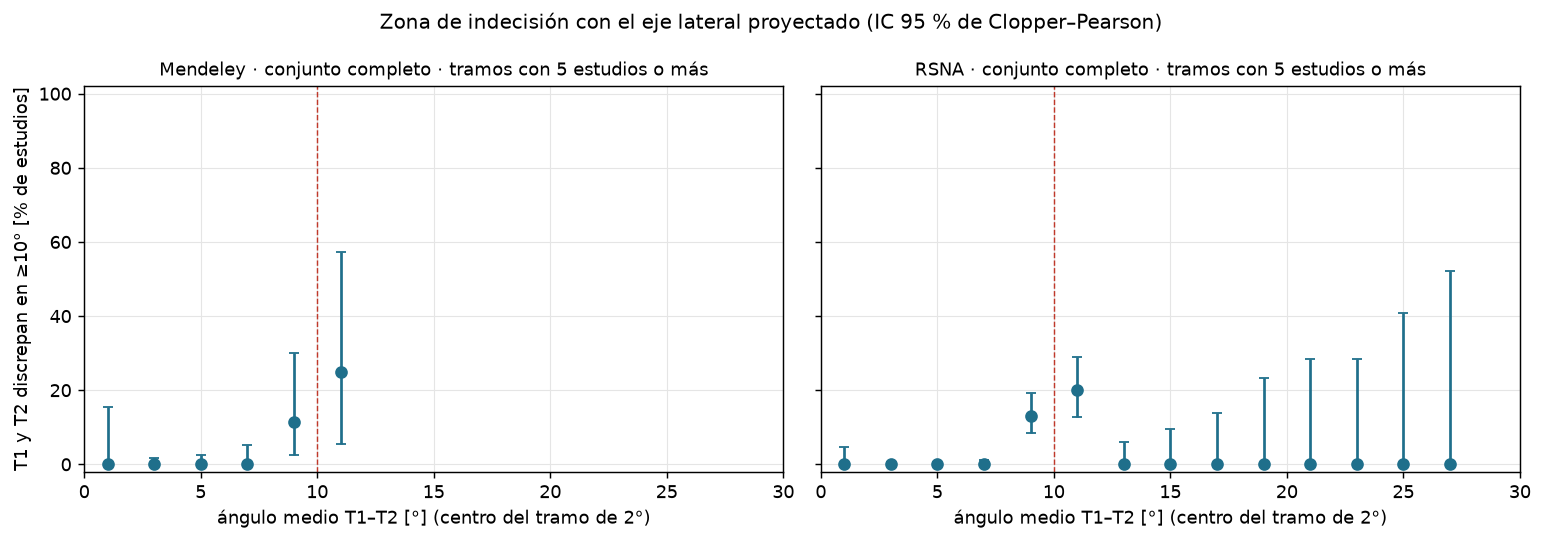

Values plotted in this chart, from the file beside it:
conjunto, subconjunto, formula, tramo_angulo_medio, desde, k, n, pct, ic95_inf_pct, ic95_sup_pct
Mendeley, completo, eje lateral proyectado, [0.0, 2.0), 0.0, 0, 22, 0.0, 0.0, 15.44
Mendeley, completo, eje lateral proyectado, [2.0, 4.0), 2.0, 0, 223, 0.0, 0.0, 1.641
Mendeley, completo, eje lateral proyectado, [4.0, 6.0), 4.0, 0, 150, 0.0, 0.0, 2.429
Mendeley, completo, eje lateral proyectado, [6.0, 8.0), 6.0, 0, 69, 0.0, 0.0, 5.206
Mendeley, completo, eje lateral proyectado, [8.0, 10.0), 8.0, 3, 26, 11.54, 2.446, 30.15
Mendeley, completo, eje lateral proyectado, [10.0, 12.0), 10.0, 3, 12, 25.0, 5.486, 57.19
Mendeley, completo, eje lateral proyectado, [12.0, 14.0), 12.0, 0, 3, 0.0, 0.0, 70.76
Mendeley, completo, eje lateral proyectado, [14.0, 16.0), 14.0, 0, 2, 0.0, 0.0, 84.19
Mendeley, completo, eje lateral proyectado, [18.0, 20.0), 18.0, 0, 1, 0.0, 0.0, 97.5
Mendeley, completo, eje lateral proyectado, [24.0, 26.0), 24.0, 0, 1, 0.0, 0.0, 97.5
Mendeley, completo, eje lateral proyectado, [30.0, 32.0), 30.0, 0, 1, 0.0, 0.0, 97.5
Mendeley, completo, eje lateral proyectado, todos, , 6, 510, 1.176, 0.4329, 2.543
Mendeley, completo, arctan(nx/nz), [0.0, 2.0), 0.0, 0, 14, 0.0, 0.0, 23.16
Mendeley, completo, arctan(nx/nz), [2.0, 4.0), 2.0, 0, 195, 0.0, 0.0, 1.874
Mendeley, completo, arctan(nx/nz), [4.0, 6.0), 4.0, 0, 158, 0.0, 0.0, 2.308
Mendeley, completo, arctan(nx/nz), [6.0, 8.0), 6.0, 0, 82, 0.0, 0.0, 4.399
Mendeley, completo, arctan(nx/nz), [8.0, 10.0), 8.0, 4, 31, 12.9, 3.63, 29.83
Mendeley, completo, arctan(nx/nz), [10.0, 12.0), 10.0, 3, 13, 23.08, 5.038, 53.81
Mendeley, completo, arctan(nx/nz), [12.0, 14.0), 12.0, 0, 10, 0.0, 0.0, 30.85
Mendeley, completo, arctan(nx/nz), [14.0, 16.0), 14.0, 0, 2, 0.0, 0.0, 84.19
Mendeley, completo, arctan(nx/nz), [16.0, 18.0), 16.0, 0, 1, 0.0, 0.0, 97.5
Mendeley, completo, arctan(nx/nz), [18.0, 20.0), 18.0, 0, 2, 0.0, 0.0, 84.19
Mendeley, completo, arctan(nx/nz), [26.0, 28.0), 26.0, 0, 1, 0.0, 0.0, 97.5
Mendeley, completo, arctan(nx/nz), [30.0, 32.0), 30.0, 0, 1, 0.0, 0.0, 97.5
Mendeley, completo, arctan(nx/nz), todos, , 7, 510, 1.373, 0.5536, 2.807
Mendeley, completo, arcsen(nx), [0.0, 2.0), 0.0, 0, 18, 0.0, 0.0, 18.53
Mendeley, completo, arcsen(nx), [2.0, 4.0), 2.0, 0, 206, 0.0, 0.0, 1.775
Mendeley, completo, arcsen(nx), [4.0, 6.0), 4.0, 0, 159, 0.0, 0.0, 2.293
Mendeley, completo, arcsen(nx), [6.0, 8.0), 6.0, 0, 79, 0.0, 0.0, 4.562
Mendeley, completo, arcsen(nx), [8.0, 10.0), 8.0, 2, 22, 9.091, 1.121, 29.16
Mendeley, completo, arcsen(nx), [10.0, 12.0), 10.0, 4, 13, 30.77, 9.092, 61.43
Mendeley, completo, arcsen(nx), [12.0, 14.0), 12.0, 0, 8, 0.0, 0.0, 36.94
Mendeley, completo, arcsen(nx), [14.0, 16.0), 14.0, 0, 2, 0.0, 0.0, 84.19
Mendeley, completo, arcsen(nx), [18.0, 20.0), 18.0, 0, 1, 0.0, 0.0, 97.5
Mendeley, completo, arcsen(nx), [24.0, 26.0), 24.0, 0, 1, 0.0, 0.0, 97.5
Mendeley, completo, arcsen(nx), [30.0, 32.0), 30.0, 0, 1, 0.0, 0.0, 97.5
Mendeley, completo, arcsen(nx), todos, , 6, 510, 1.176, 0.4329, 2.543
Mendeley, sin_marcas, eje lateral proyectado, [0.0, 2.0), 0.0, 0, 17, 0.0, 0.0, 19.51
Mendeley, sin_marcas, eje lateral proyectado, [2.0, 4.0), 2.0, 0, 157, 0.0, 0.0, 2.322
Mendeley, sin_marcas, eje lateral proyectado, [4.0, 6.0), 4.0, 0, 106, 0.0, 0.0, 3.42
Mendeley, sin_marcas, eje lateral proyectado, [6.0, 8.0), 6.0, 0, 41, 0.0, 0.0, 8.604
Mendeley, sin_marcas, eje lateral proyectado, [8.0, 10.0), 8.0, 1, 16, 6.25, 0.1581, 30.23
Mendeley, sin_marcas, eje lateral proyectado, [10.0, 12.0), 10.0, 1, 8, 12.5, 0.316, 52.65
Mendeley, sin_marcas, eje lateral proyectado, [12.0, 14.0), 12.0, 0, 2, 0.0, 0.0, 84.19
Mendeley, sin_marcas, eje lateral proyectado, [14.0, 16.0), 14.0, 0, 1, 0.0, 0.0, 97.5
Mendeley, sin_marcas, eje lateral proyectado, [18.0, 20.0), 18.0, 0, 1, 0.0, 0.0, 97.5
Mendeley, sin_marcas, eje lateral proyectado, todos, , 2, 349, 0.5731, 0.06948, 2.055
Mendeley, sin_marcas, arctan(nx/nz), [0.0, 2.0), 0.0, 0, 10, 0.0, 0.0, 30.85
Mendeley, sin_marcas, arctan(nx/nz), [2.0, 4.0), 2.0, 0, 148, 0.0, 0.0, 2.462
Mendeley, sin_marcas, arctan(nx/nz), [4.0, 6.0), 4.0, 0, 111, 0.0, 0.0, 3.269
Mendeley, sin_marcas, arctan(nx/nz), [6.0, 8.0), 6.0, 0, 49, 0.0, 0.0, 7.252
Mendeley, sin_marcas, arctan(nx/nz), [8.0, 10.0), 8.0, 1, 15, 6.667, 0.1686, 31.95
Mendeley, sin_marcas, arctan(nx/nz), [10.0, 12.0), 10.0, 0, 7, 0.0, 0.0, 40.96
Mendeley, sin_marcas, arctan(nx/nz), [12.0, 14.0), 12.0, 0, 7, 0.0, 0.0, 40.96
Mendeley, sin_marcas, arctan(nx/nz), [16.0, 18.0), 16.0, 0, 1, 0.0, 0.0, 97.5
Mendeley, sin_marcas, arctan(nx/nz), [18.0, 20.0), 18.0, 0, 1, 0.0, 0.0, 97.5
Mendeley, sin_marcas, arctan(nx/nz), todos, , 1, 349, 0.2865, 0.007254, 1.586
Mendeley, sin_marcas, arcsen(nx), [0.0, 2.0), 0.0, 0, 14, 0.0, 0.0, 23.16
Mendeley, sin_marcas, arcsen(nx), [2.0, 4.0), 2.0, 0, 149, 0.0, 0.0, 2.445
Mendeley, sin_marcas, arcsen(nx), [4.0, 6.0), 4.0, 0, 111, 0.0, 0.0, 3.269
... 138 more rows
